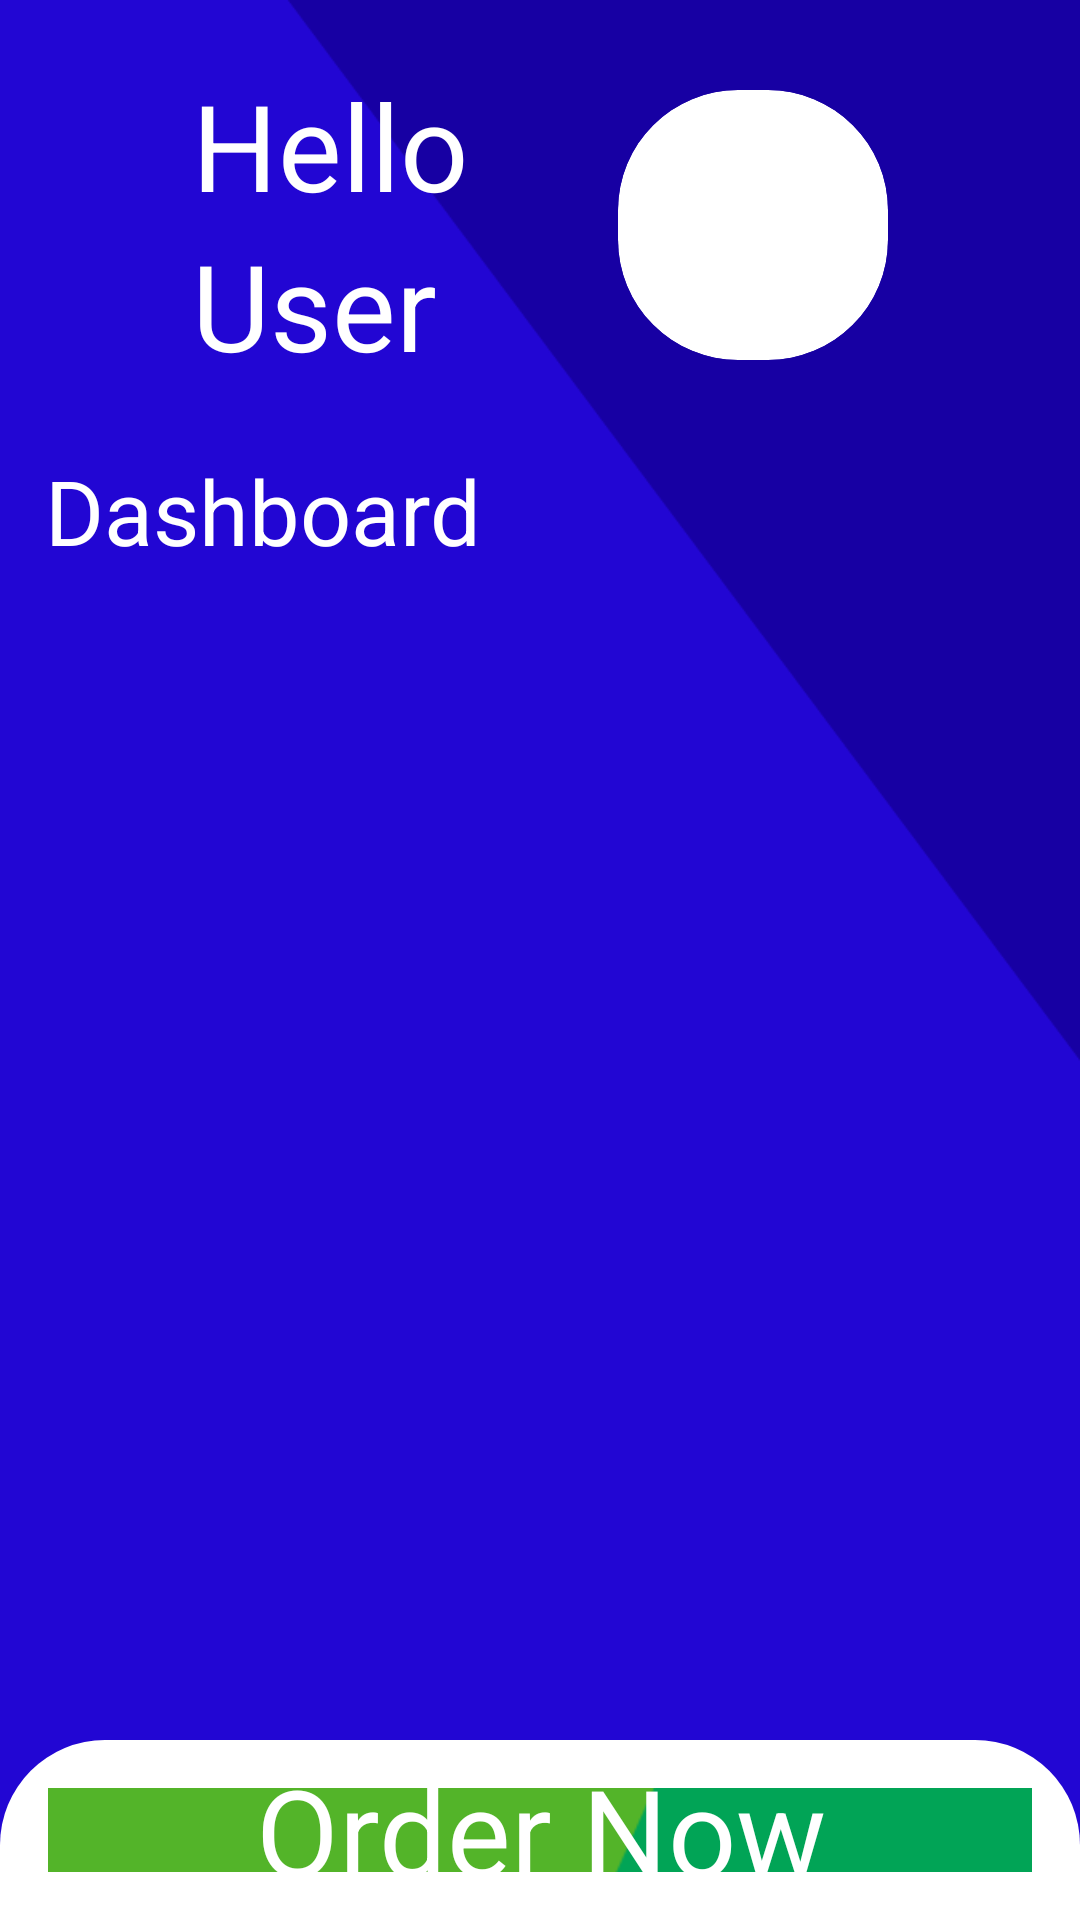

Layout XML and referenced resources for this Android screen:
<!-- AndroidManifest.xml: application theme Theme.Farm2Fabric -->
<!-- res/layout/fragment_home.xml -->
<?xml version="1.0" encoding="utf-8"?>
<androidx.constraintlayout.motion.widget.MotionLayout
    xmlns:android="http://schemas.android.com/apk/res/android"
    xmlns:app="http://schemas.android.com/apk/res-auto"
    xmlns:tools="http://schemas.android.com/tools"
    android:id="@+id/dashboard"
    android:layout_width="match_parent"
    android:layout_height="match_parent"
    android:background="@drawable/dashboardbg"
    app:layoutDescription="@xml/activity_dashboard_scene"
    tools:context=".Dashboard"
    app:currentState="@id/start2">

    
    <LinearLayout
        android:id="@+id/linearLayout2"
        android:layout_width="match_parent"
        android:layout_height="150dp"
        android:gravity="center"
        android:orientation="horizontal"
        app:layout_constraintTop_toTopOf="parent"
        app:layout_constraintStart_toStartOf="parent"
        app:layout_constraintEnd_toEndOf="parent">

        <LinearLayout
            android:layout_width="wrap_content"
            android:layout_height="wrap_content"
            android:orientation="vertical">
            <TextView
                android:layout_width="wrap_content"
                android:layout_height="wrap_content"
                android:text="Hello"
                android:textColor="@color/white"
                android:textSize="40dp" />
            <TextView
                android:id="@+id/greetings"
                android:layout_width="wrap_content"
                android:layout_height="wrap_content"
                android:text="User"
                android:textColor="@color/white"
                android:textSize="40dp" />
        </LinearLayout>

        <androidx.cardview.widget.CardView
            android:layout_width="90dp"
            android:layout_height="90dp"
            android:layout_marginLeft="50dp"
            app:cardCornerRadius="40dp"
            app:cardElevation="0dp">

            <ImageView
                android:layout_width="match_parent"
                android:layout_height="match_parent"
                android:scaleType="centerCrop"
                android:src="@drawable/usericon" />
        </androidx.cardview.widget.CardView>
    </LinearLayout>

    
    <TextView
        android:id="@+id/dashboardTitle"
        android:layout_width="match_parent"
        android:layout_height="wrap_content"
        android:text="Dashboard"
        android:textSize="30dp"
        android:textColor="@color/white"
        android:paddingLeft="15dp"
        app:layout_constraintTop_toBottomOf="@id/linearLayout2"
        app:layout_constraintStart_toStartOf="parent"
        app:layout_constraintEnd_toEndOf="parent" />

    
    <LinearLayout
        android:id="@+id/linearLayout"
        android:layout_width="match_parent"
        android:layout_height="wrap_content"
        android:background="@drawable/grid_background"
        android:gravity="center"
        android:orientation="vertical"
        android:padding="16dp"
        app:layout_constraintBottom_toBottomOf="parent"
        app:layout_constraintStart_toStartOf="parent"
        app:layout_constraintEnd_toEndOf="parent">

        <LinearLayout
            android:id="@+id/customerlinearlayout"
            android:layout_width="match_parent"
            android:layout_height="match_parent"
            android:gravity="center"
            android:orientation="vertical">
            <androidx.cardview.widget.CardView
                android:id="@+id/order_button"
                android:layout_width="350dp"
                android:layout_height="100dp"
                android:layout_margin="8dp"
                app:cardCornerRadius="20dp"
                app:cardElevation="10dp">

                <TextView
                    android:layout_width="match_parent"
                    android:layout_height="match_parent"
                    android:background="@drawable/button1"
                    android:gravity="center"
                    android:text="Orders"
                    android:textColor="@color/white"
                    android:textSize="40sp" />
            </androidx.cardview.widget.CardView>

            
            <androidx.cardview.widget.CardView
                android:id="@+id/order_now_button"
                android:layout_width="350dp"
                android:layout_height="100dp"
                android:layout_margin="8dp"
                app:cardCornerRadius="20dp"
                app:cardElevation="10dp">

                <TextView
                    android:layout_width="match_parent"
                    android:layout_height="match_parent"
                    android:background="@drawable/button2"
                    android:gravity="center"
                    android:text="Order Now"
                    android:textColor="@color/white"
                    android:textSize="40sp" />
            </androidx.cardview.widget.CardView>

            
            <androidx.cardview.widget.CardView
                android:id="@+id/payment_button"
                android:layout_width="350dp"
                android:layout_height="100dp"
                android:layout_margin="8dp"
                app:cardCornerRadius="20dp"
                app:cardElevation="10dp">

                <TextView
                    android:layout_width="match_parent"
                    android:layout_height="match_parent"
                    android:background="@drawable/button3"
                    android:gravity="center"
                    android:text="Payments"
                    android:textColor="@color/white"
                    android:textSize="40sp" />
            </androidx.cardview.widget.CardView>
        </LinearLayout>


        <LinearLayout
            android:id="@+id/farmerlinearlayout"
            android:layout_width="match_parent"
            android:layout_height="match_parent"
            android:gravity="center"
            android:orientation="vertical">
            <androidx.cardview.widget.CardView
                android:id="@+id/my_orders"
                android:layout_width="350dp"
                android:layout_height="100dp"
                android:layout_margin="8dp"
                app:cardCornerRadius="20dp"
                app:cardElevation="10dp">

                <TextView
                    android:layout_width="match_parent"
                    android:layout_height="match_parent"
                    android:background="@drawable/button1"
                    android:gravity="center"
                    android:text="Accepted Orders"
                    android:textColor="@color/white"
                    android:textSize="40sp" />
            </androidx.cardview.widget.CardView>

            
            <androidx.cardview.widget.CardView
                android:id="@+id/view_order_button"
                android:layout_width="350dp"
                android:layout_height="100dp"
                android:layout_margin="8dp"
                app:cardCornerRadius="20dp"
                app:cardElevation="10dp">

                <TextView
                    android:layout_width="match_parent"
                    android:layout_height="match_parent"
                    android:background="@drawable/button2"
                    android:gravity="center"
                    android:text="View Orders"
                    android:textColor="@color/white"
                    android:textSize="40sp" />
            </androidx.cardview.widget.CardView>

            
            <androidx.cardview.widget.CardView
                android:id="@+id/mypayment"
                android:layout_width="350dp"
                android:layout_height="100dp"
                android:layout_margin="8dp"
                app:cardCornerRadius="20dp"
                app:cardElevation="10dp">

                <TextView
                    android:layout_width="match_parent"
                    android:layout_height="match_parent"
                    android:background="@drawable/button3"
                    android:gravity="center"
                    android:text="Payments"
                    android:textColor="@color/white"
                    android:textSize="40sp" />
            </androidx.cardview.widget.CardView>
        </LinearLayout>


    </LinearLayout>

</androidx.constraintlayout.motion.widget.MotionLayout>
<!-- resources referenced by this layout -->
<resources>
  <color name="white">#FFFFFFFF</color>
  <!-- drawable button1: png bitmap (drawable, 5328 bytes) -->
  <!-- drawable button2: png bitmap (drawable, 3086 bytes) -->
  <!-- drawable button3: png bitmap (drawable, 2388 bytes) -->
  <!-- drawable dashboardbg: png bitmap (drawable, 10494 bytes) -->
  <!-- drawable grid_background (drawable) -->
  <?xml version="1.0" encoding="utf-8"?>
  <shape xmlns:android="http://schemas.android.com/apk/res/android"
      android:shape="rectangle">
      <solid android:color="@android:color/white"/>
      <corners android:topLeftRadius="35dp" android:topRightRadius="35dp"/>
  </shape>
  <style name="Theme.Farm2Fabric" parent="Base.Theme.Farm2Fabric" />
  <style name="Base.Theme.Farm2Fabric" parent="Theme.Material3.DayNight.NoActionBar">
          
          
      </style>
</resources>
